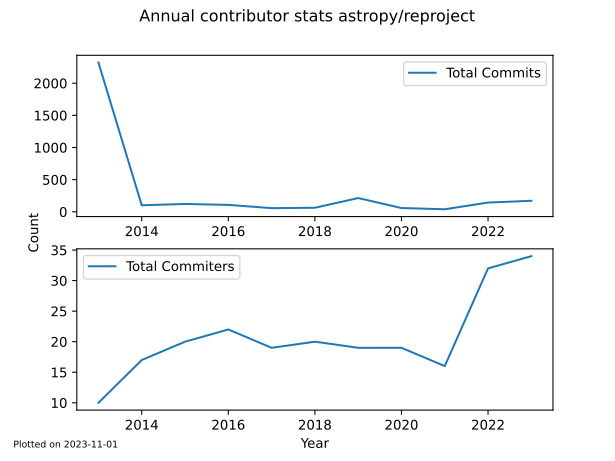

The file beside this chart, header and first rows:
, repo_name, commits, committers, month
0, astropy/reproject, 233, 1, 2013-05-12 10:34:24
1, astropy/reproject, 243, 1, 2013-06-11 10:34:24
2, astropy/reproject, 277, 1, 2013-07-11 10:34:24
3, astropy/reproject, 249, 1, 2013-08-10 10:34:24
4, astropy/reproject, 487, 1, 2013-09-09 10:34:24
5, astropy/reproject, 719, 1, 2013-10-09 10:34:24
6, astropy/reproject, 101, 2, 2013-11-08 10:34:24
7, astropy/reproject, 11, 2, 2013-12-08 10:34:24
8, astropy/reproject, 0, 1, 2014-01-07 10:34:24
9, astropy/reproject, 0, 1, 2014-02-06 10:34:24
10, astropy/reproject, 0, 1, 2014-03-08 10:34:24
11, astropy/reproject, 0, 1, 2014-04-07 10:34:24
12, astropy/reproject, 0, 1, 2014-05-07 10:34:24
13, astropy/reproject, 0, 1, 2014-06-06 10:34:24
14, astropy/reproject, 51, 2, 2014-07-06 10:34:24
15, astropy/reproject, 0, 1, 2014-08-05 10:34:24
16, astropy/reproject, 19, 2, 2014-09-04 10:34:24
17, astropy/reproject, 16, 2, 2014-10-04 10:34:24
18, astropy/reproject, 13, 3, 2014-11-03 10:34:24
19, astropy/reproject, 3, 1, 2014-12-03 10:34:24
20, astropy/reproject, 0, 1, 2015-01-02 10:34:24
21, astropy/reproject, 0, 1, 2015-02-01 10:34:24
22, astropy/reproject, 0, 1, 2015-03-03 10:34:24
23, astropy/reproject, 27, 6, 2015-04-02 10:34:24
24, astropy/reproject, 75, 1, 2015-05-02 10:34:24
25, astropy/reproject, 1, 1, 2015-06-01 10:34:24
26, astropy/reproject, 0, 1, 2015-07-01 10:34:23
27, astropy/reproject, 0, 1, 2015-07-31 10:34:23
28, astropy/reproject, 0, 1, 2015-08-30 10:34:23
29, astropy/reproject, 5, 1, 2015-09-29 10:34:23
30, astropy/reproject, 2, 1, 2015-10-29 10:34:23
31, astropy/reproject, 0, 1, 2015-11-28 10:34:23
32, astropy/reproject, 12, 3, 2015-12-28 10:34:23
33, astropy/reproject, 1, 1, 2016-01-27 10:34:23
34, astropy/reproject, 18, 2, 2016-02-26 10:34:23
35, astropy/reproject, 22, 2, 2016-03-27 10:34:23
36, astropy/reproject, 2, 2, 2016-04-26 10:34:23
37, astropy/reproject, 7, 1, 2016-05-26 10:34:23
38, astropy/reproject, 42, 5, 2016-06-25 10:34:23
39, astropy/reproject, 0, 1, 2016-07-25 10:34:23
40, astropy/reproject, 0, 1, 2016-08-24 10:34:23
41, astropy/reproject, 2, 2, 2016-09-23 10:34:23
42, astropy/reproject, 2, 1, 2016-10-23 10:34:23
43, astropy/reproject, 8, 2, 2016-11-22 10:34:23
44, astropy/reproject, 4, 2, 2016-12-22 10:34:23
45, astropy/reproject, 0, 1, 2017-01-21 10:34:22
46, astropy/reproject, 1, 1, 2017-02-20 10:34:22
47, astropy/reproject, 3, 2, 2017-03-22 10:34:22
48, astropy/reproject, 1, 1, 2017-04-21 10:34:22
49, astropy/reproject, 1, 1, 2017-05-21 10:34:22
50, astropy/reproject, 10, 3, 2017-06-20 10:34:22
51, astropy/reproject, 2, 2, 2017-07-20 10:34:22
52, astropy/reproject, 18, 1, 2017-08-19 10:34:22
53, astropy/reproject, 17, 3, 2017-09-18 10:34:22
54, astropy/reproject, 4, 2, 2017-10-18 10:34:22
55, astropy/reproject, 0, 1, 2017-11-17 10:34:22
56, astropy/reproject, 0, 1, 2017-12-17 10:34:22
57, astropy/reproject, 20, 2, 2018-01-16 10:34:22
58, astropy/reproject, 3, 3, 2018-02-15 10:34:22
59, astropy/reproject, 7, 1, 2018-03-17 10:34:22
... 67 more rows
